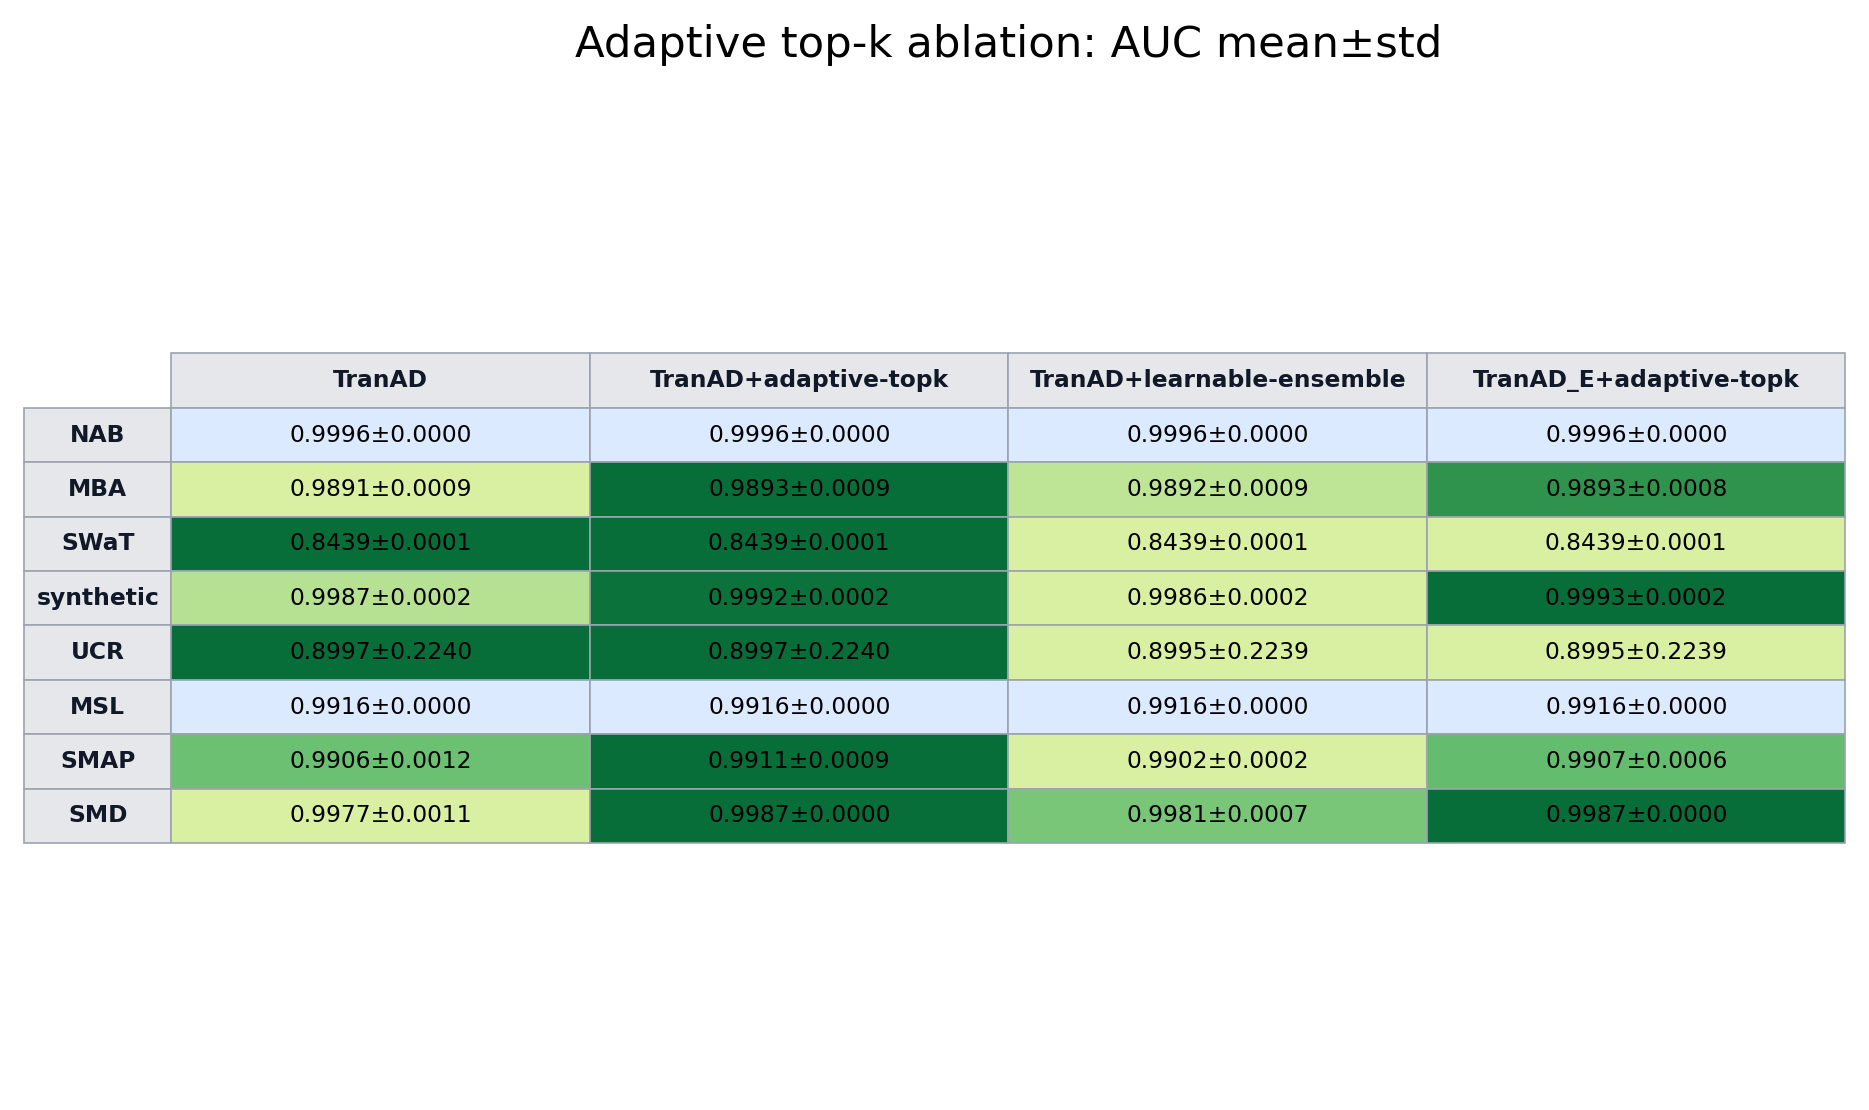

Values plotted in this chart, from the file beside it:
dataset, TranAD, TranAD+adaptive-topk, TranAD+learnable-ensemble, TranAD_E+adaptive-topk
NAB, 0.9996±0.0000, 0.9996±0.0000, 0.9996±0.0000, 0.9996±0.0000
MBA, 0.9891±0.0009, 0.9893±0.0009, 0.9892±0.0009, 0.9893±0.0008
SWaT, 0.8439±0.0001, 0.8439±0.0001, 0.8439±0.0001, 0.8439±0.0001
synthetic, 0.9987±0.0002, 0.9992±0.0002, 0.9986±0.0002, 0.9993±0.0002
UCR, 0.8997±0.2240, 0.8997±0.2240, 0.8995±0.2239, 0.8995±0.2239
MSL, 0.9916±0.0000, 0.9916±0.0000, 0.9916±0.0000, 0.9916±0.0000
SMAP, 0.9906±0.0012, 0.9911±0.0009, 0.9902±0.0002, 0.9907±0.0006
SMD, 0.9977±0.0011, 0.9987±0.0000, 0.9981±0.0007, 0.9987±0.0000
